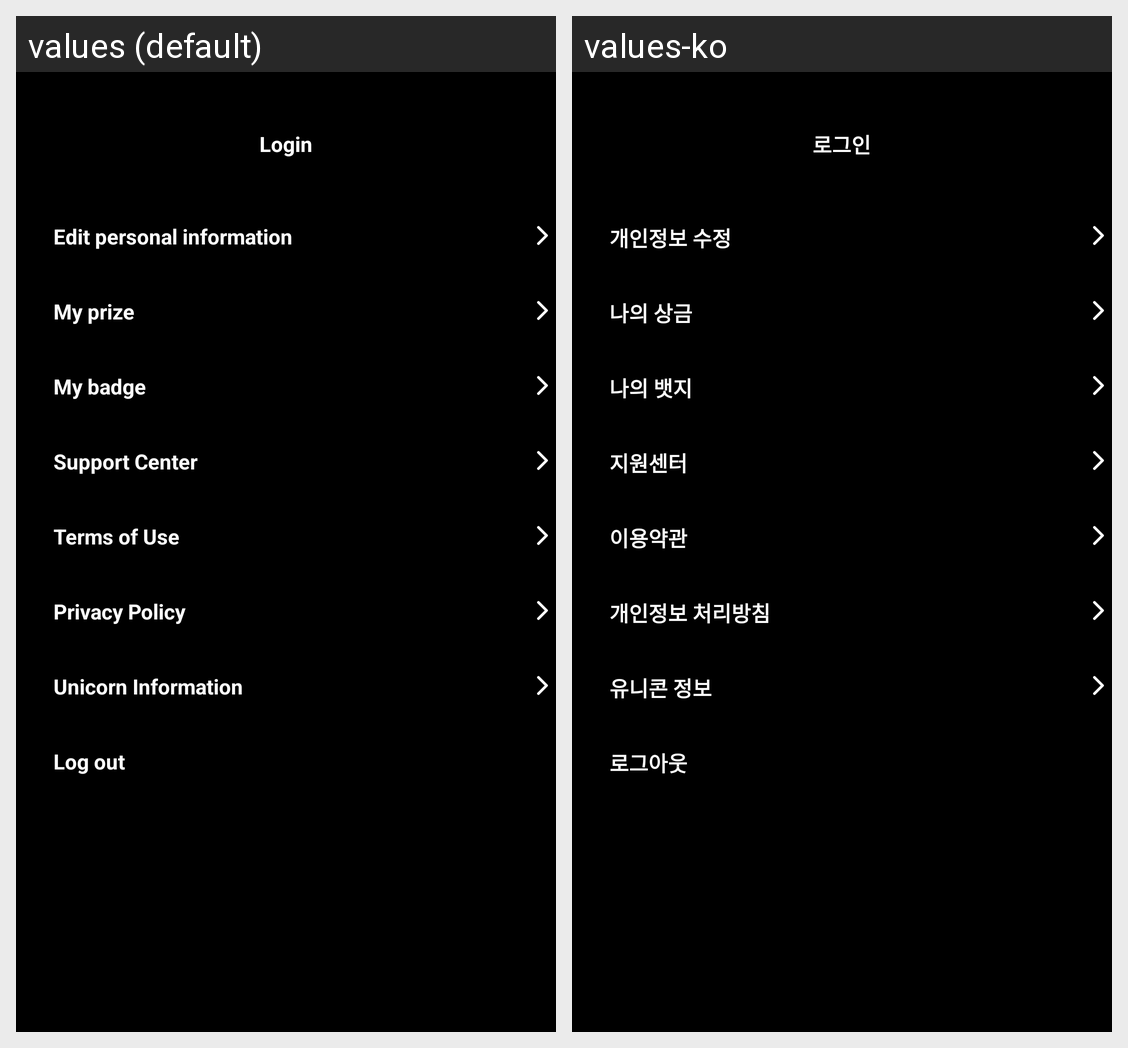

Strings drawn on this Android screen and how each of the app's shown locales translates them:
Android screen res/layout/settings.xml rendered under 2 locales, left to right: values (default), values-ko. Device: Nexus 5 (rendered at 1080×1920; each locale shown at half size, 540×960, under a caption strip naming it); theme AppTheme.
Strings drawn on this screen, with the default value and each locale's value (text and hints the layout hard-codes, and strings that could not be matched under every locale, appear in the picture but are not listed):

personal_info
  values: Edit personal information
  values-ko: 개인정보 수정

my_prize
  values: My prize
  values-ko: 나의 상금

my_badge
  values: My badge
  values-ko: 나의 뱃지

support
  values: Support Center
  values-ko: 지원센터

terms
  values: Terms of Use
  values-ko: 이용약관

policy_privacy
  values: Privacy Policy
  values-ko: 개인정보 처리방침

unicorn_info
  values: Unicorn Information
  values-ko: 유니콘 정보

logout
  values: Log out
  values-ko: 로그아웃

login
  values: Login
  values-ko: 로그인
